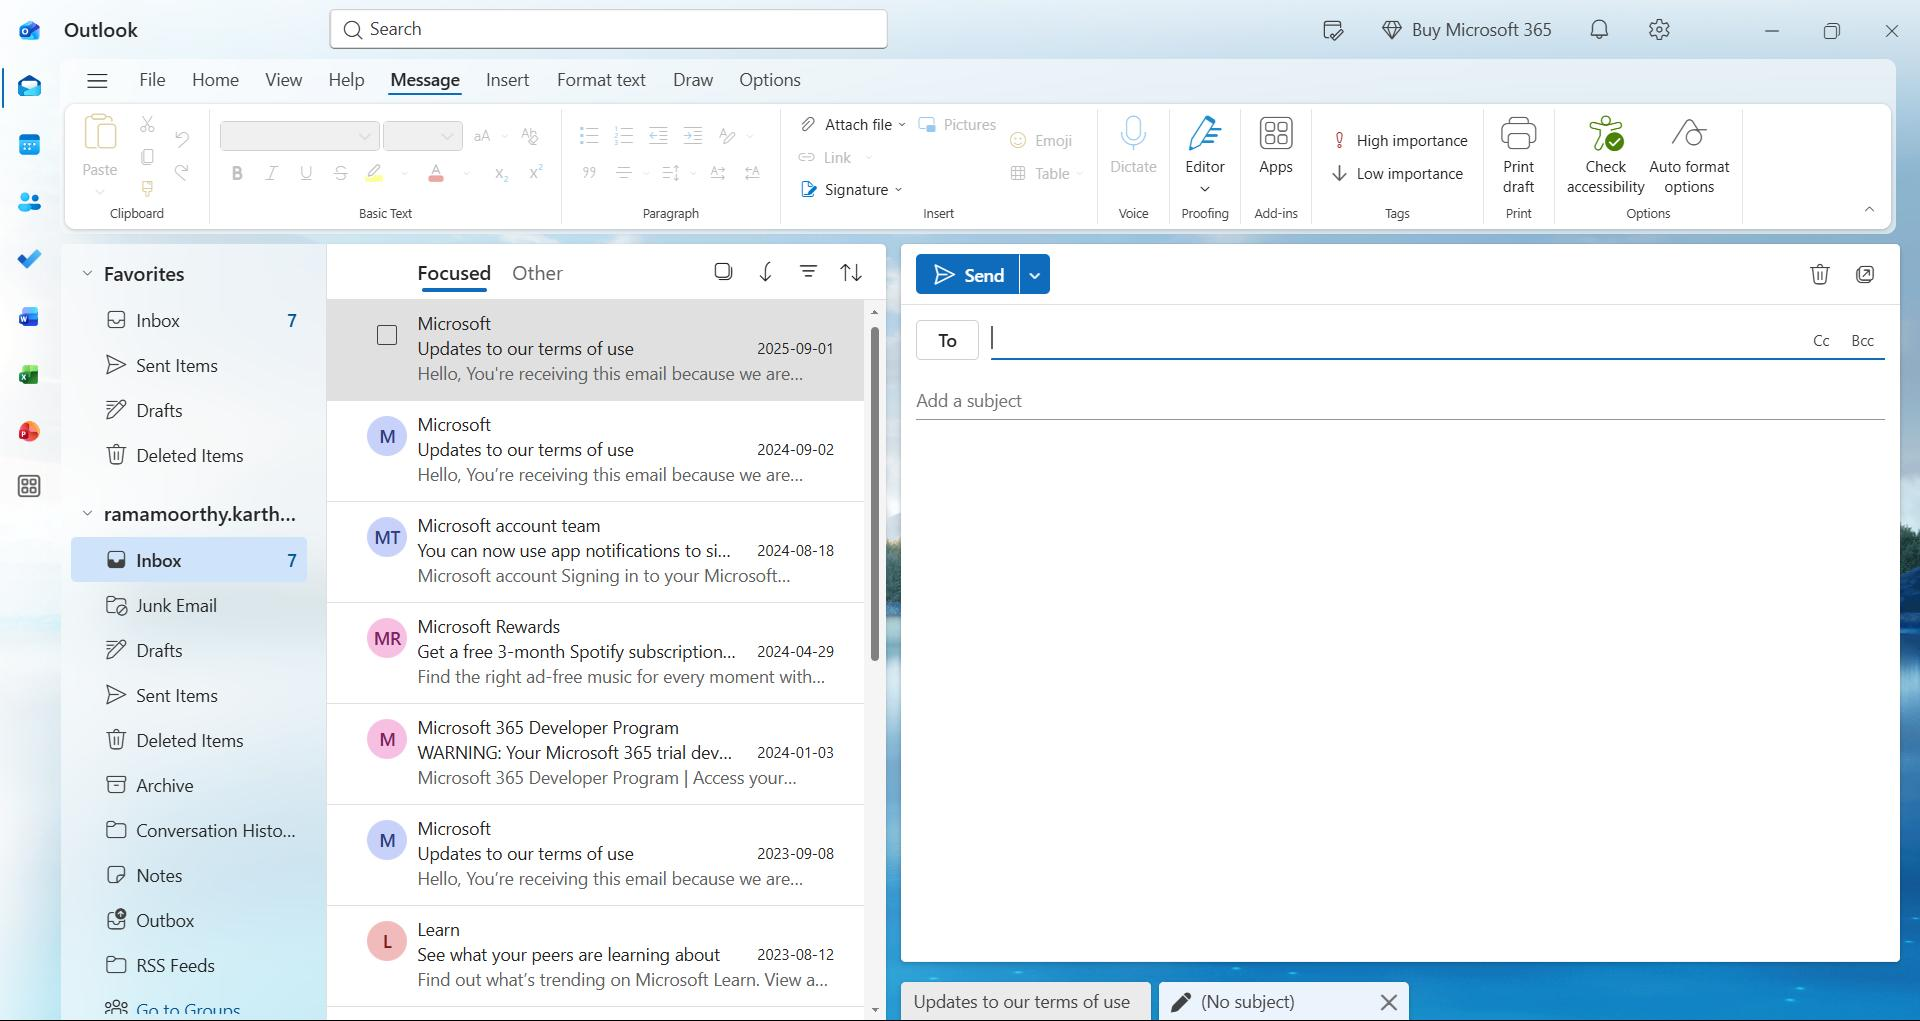
Task: C# Version
Workflow: Outlook_AddAttachment

Step 1: TODO Indicate - Use Application/Browser (attach Outlook Classic) in window 'Mail - Karthikeyan Ramamoorthy - Outlook' (olk.exe)

Step 2: click on the push button 'New' in window 'Mail - Karthikeyan Ramamoorthy - Outlook' (olk.exe) (no picture)

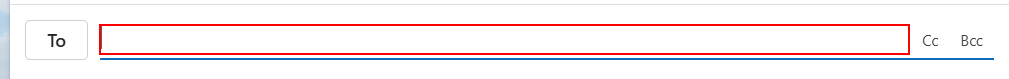
Step 3: Set Text - Type To recipient on the grouping 'To' in window 'Mail - Karthikeyan Ramamoorthy - Outlook'

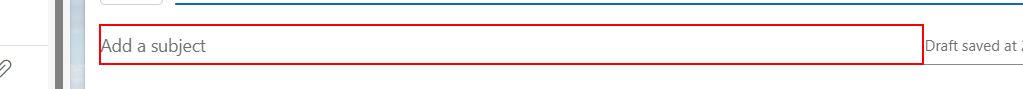
Step 4: Set Text - Type Subject on the editable text 'Subject' in window 'Mail - Karthikeyan Ramamoorthy - Outlook'

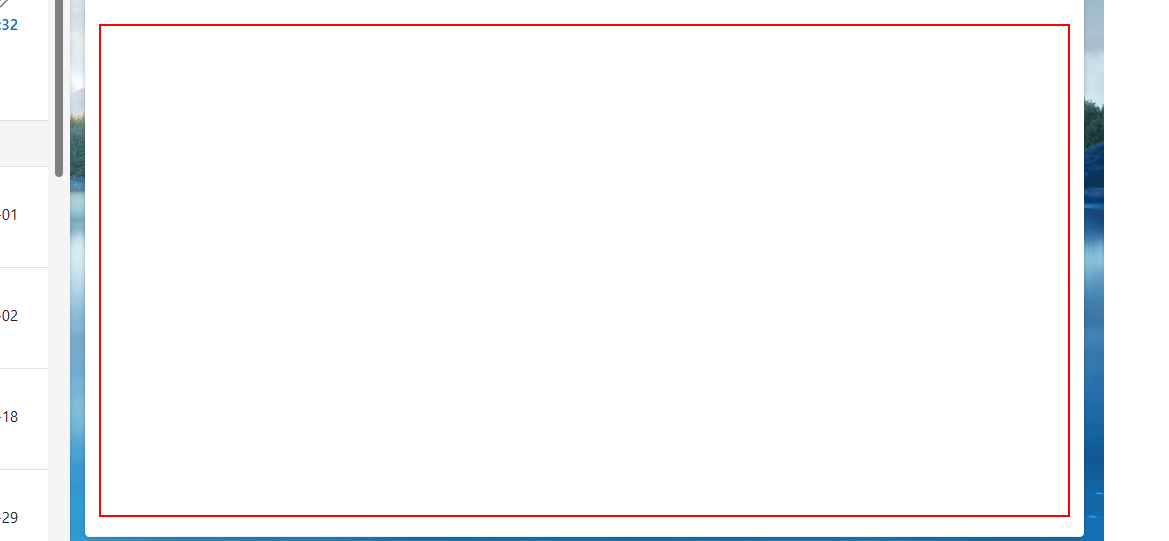
Step 5: Set Text - Type Subject on the editable text 'Message body' in window 'Mail - Karthikeyan Ramamoorthy - Outlook'

Step 6: click on the menu button 'Attach file' in window 'Mail - Karthikeyan Ramamoorthy - Outlook' (olk.exe) (no picture)

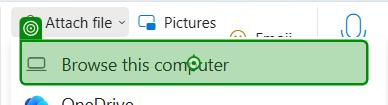
Step 7: click on the grouping in window 'Mail - Karthikeyan Ramamoorthy - Outlook' (olk.exe)

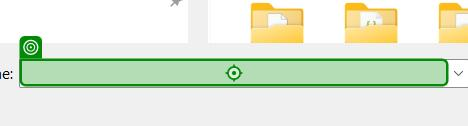
Step 8: type "in_AttachmentPath" in window 'Open' (msedgewebview2.exe)
